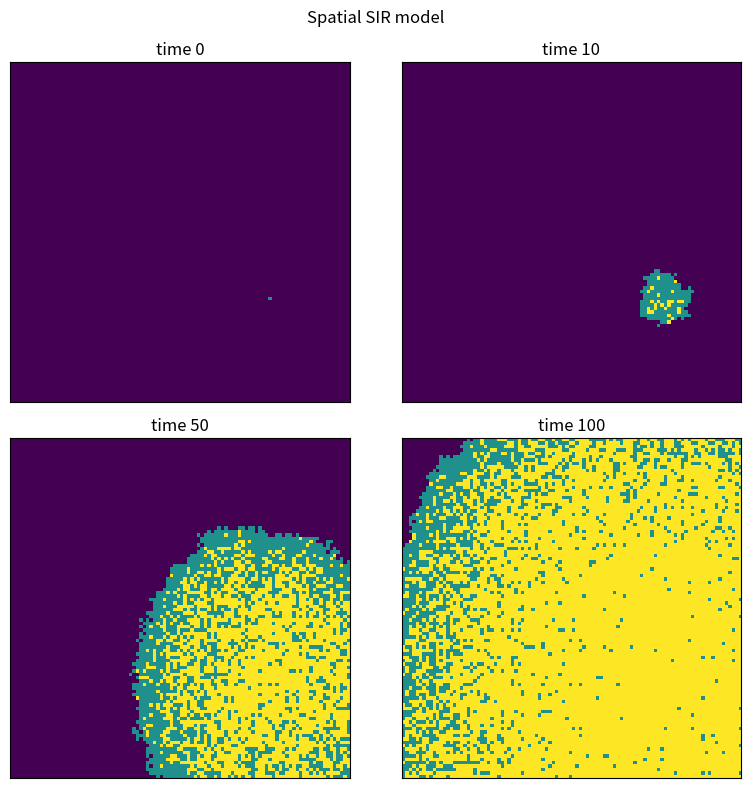

Write the Python code that produced this figure. (Note: this script raises an exception after producing the figure.)
import numpy as np
import matplotlib.pyplot as plt

# States
SUSCEPTIBLE = 0
INFECTED = 1
RECOVERED = 2

# Parameters
size = 100
beta = 0.3
gamma = 0.05
steps = 100

# Make population grid
population = np.zeros((size, size), dtype=int)

# Choose one random outbreak point
outbreak = np.random.choice(range(size), 2)
population[outbreak[0], outbreak[1]] = INFECTED

# Pseudocode
# 1. For each time step, find all infected cells.
# 2. For every infected cell, inspect its 8 neighbouring cells.
# 3. If a neighbour is susceptible, infect it with probability beta.
# 4. Allow the infected cell itself to recover with probability gamma.
# 5. Use a copy of the population so updates do not interfere within the same step.
# 6. Plot the grid at selected times to show spread through space and time.

def neighbours(x, y, max_size):
    coords = []
    for dx in [-1, 0, 1]:
        for dy in [-1, 0, 1]:
            if dx == 0 and dy == 0:
                continue
            nx, ny = x + dx, y + dy
            if 0 <= nx < max_size and 0 <= ny < max_size:
                coords.append((nx, ny))
    return coords

plot_times = [0, 10, 50, 100]
fig, axes = plt.subplots(2, 2, figsize=(8, 8), dpi=150)
axes = axes.flatten()
plot_index = 0

if 0 in plot_times:
    axes[plot_index].imshow(population, cmap='viridis', interpolation='nearest', vmin=0, vmax=2)
    axes[plot_index].set_title('time 0')
    plot_index += 1

for t in range(1, steps + 1):
    new_population = population.copy()
    infected_positions = np.argwhere(population == INFECTED)

    for x, y in infected_positions:
        for nx, ny in neighbours(x, y, size):
            if population[nx, ny] == SUSCEPTIBLE:
                if np.random.random() < beta:
                    new_population[nx, ny] = INFECTED

        if np.random.random() < gamma:
            new_population[x, y] = RECOVERED

    population = new_population

    if t in plot_times:
        axes[plot_index].imshow(population, cmap='viridis', interpolation='nearest', vmin=0, vmax=2)
        axes[plot_index].set_title(f'time {t}')
        plot_index += 1

for ax in axes:
    ax.set_xticks([])
    ax.set_yticks([])

plt.suptitle('Spatial SIR model')
plt.tight_layout()
plt.savefig('C:/Users/ASUS/OneDrive - International Campus, Zhejiang University/桌面/大学/上课文件、手册及其分组/大一下/IBI 1/IBI1_2025-26/IBI1_2025-26/Practical 9/spatial_SIR.png')
plt.close()
